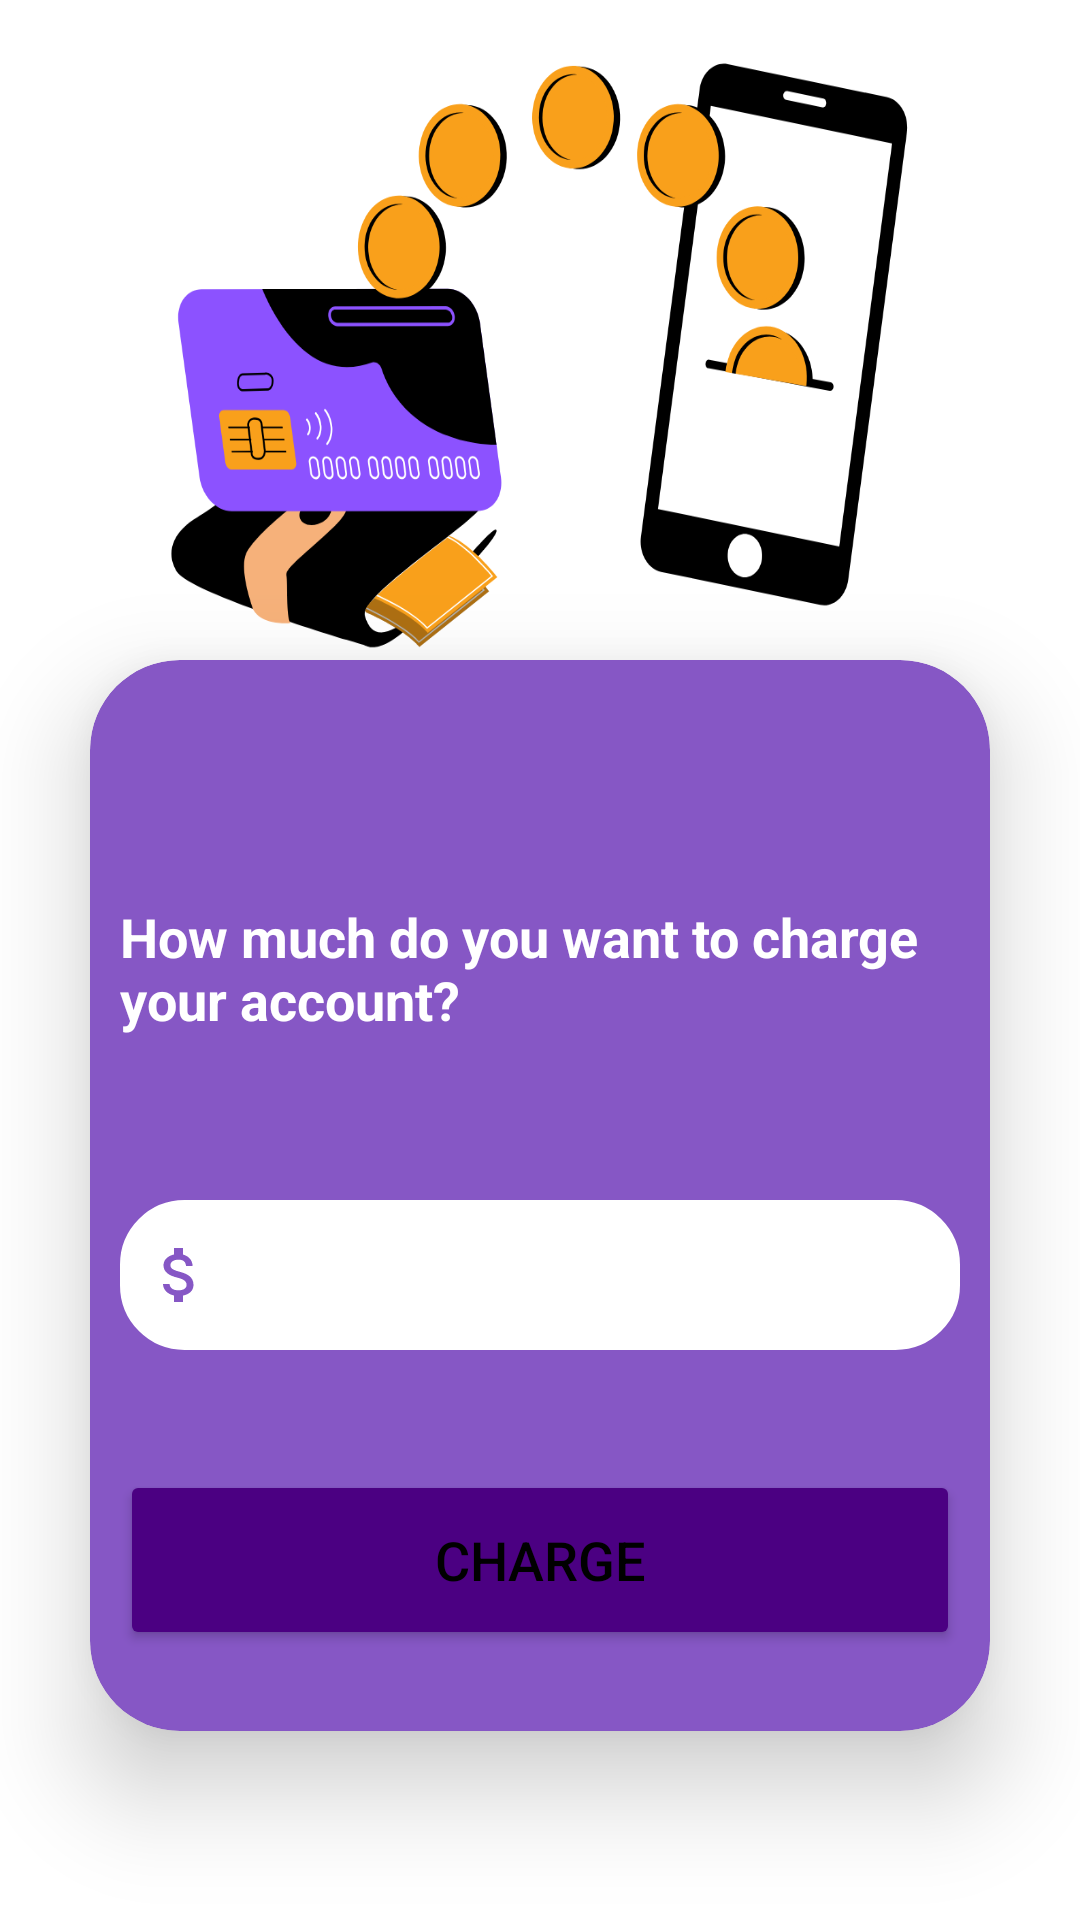

Layout XML and referenced resources for this Android screen:
<!-- AndroidManifest.xml: application theme Theme.FariBank -->
<!-- res/layout/activity_charge.xml -->
<?xml version="1.0" encoding="utf-8"?>
<androidx.constraintlayout.widget.ConstraintLayout xmlns:android="http://schemas.android.com/apk/res/android"
    xmlns:app="http://schemas.android.com/apk/res-auto"
    xmlns:tools="http://schemas.android.com/tools"
    android:id="@+id/main"
    android:layout_width="match_parent"
    android:layout_height="match_parent"
    tools:context=".ChargeActivity"
    android:background="@drawable/charge1">

    <androidx.cardview.widget.CardView
        android:layout_width="match_parent"
        android:layout_height="357dp"
        android:layout_marginStart="30dp"
        android:layout_marginTop="220dp"
        android:layout_marginEnd="30dp"
        android:background="@drawable/costum_edittext"
        android:backgroundTint="@color/lavender"
        app:cardCornerRadius="30dp"
        app:cardElevation="20dp"
        app:layout_constraintTop_toTopOf="parent">


        <EditText
            android:id="@+id/charge"
            android:layout_width="match_parent"
            android:layout_height="50dp"
            android:layout_marginStart="10dp"
            android:layout_marginTop="180dp"
            android:layout_marginEnd="10dp"
            android:background="@drawable/costum_edittext"
            android:backgroundTint="@color/white"
            android:drawableLeft="@drawable/money"
            android:drawablePadding="8dp"
            android:inputType="numberDecimal"
            android:padding="8dp"
            android:textColor="@color/black"
            android:textColorHighlight="@color/cardview_dark_background"
            android:textSize="14sp" />

        <TextView
            android:id="@+id/charge_textView"
            android:layout_width="wrap_content"
            android:layout_height="wrap_content"
            android:layout_marginStart="10dp"
            android:layout_marginTop="80dp"
            android:text="How much do you want to charge your account?"
            android:textColor="@color/white"
            android:textStyle="bold"
            android:textSize="18sp" />

        <Button
            android:id="@+id/charge_button"
            android:layout_width="match_parent"
            android:layout_height="60dp"
            android:layout_marginStart="10dp"
            android:layout_marginTop="270dp"
            android:layout_marginEnd="10dp"
            android:backgroundTint="@color/dark_purple"
            android:text="Charge"
            android:textSize="18sp"
            app:cornerRadius="20dp" />

    </androidx.cardview.widget.CardView>

</androidx.constraintlayout.widget.ConstraintLayout>
<!-- resources referenced by this layout -->
<resources>
  <color name="black">#FF000000</color>
  <color name="dark_purple">#4b0082</color>
  <color name="lavender">#8657c5</color>
  <color name="white">#FFFFFFFF</color>
  <!-- drawable charge1: png bitmap (drawable, 93534 bytes) -->
  <!-- drawable costum_edittext (drawable) -->
  <?xml version="1.0" encoding="utf-8"?>
  <shape xmlns:android="http://schemas.android.com/apk/res/android"
      android:shape="rectangle">
      <stroke
          android:width="3dp"
          android:color="@color/design_default_color_primary"/>
      <corners
          android:radius="20dp"/>
  
  </shape>
  <!-- drawable money (drawable) -->
  <vector xmlns:android="http://schemas.android.com/apk/res/android" android:height="24dp" android:viewportHeight="24" android:viewportWidth="24" android:width="24dp">
        
      <path android:fillColor="@color/lavender" android:pathData="M11.8,10.9c-2.27,-0.59 -3,-1.2 -3,-2.15 0,-1.09 1.01,-1.85 2.7,-1.85 1.78,0 2.44,0.85 2.5,2.1h2.21c-0.07,-1.72 -1.12,-3.3 -3.21,-3.81V3h-3v2.16c-1.94,0.42 -3.5,1.68 -3.5,3.61 0,2.31 1.91,3.46 4.7,4.13 2.5,0.6 3,1.48 3,2.41 0,0.69 -0.49,1.79 -2.7,1.79 -2.06,0 -2.87,-0.92 -2.98,-2.1h-2.2c0.12,2.19 1.76,3.42 3.68,3.83V21h3v-2.15c1.95,-0.37 3.5,-1.5 3.5,-3.55 0,-2.84 -2.43,-3.81 -4.7,-4.4z"/>
      
  </vector>
  <style name="Theme.FariBank" parent="Base.Theme.FariBank" />
  <style name="Base.Theme.FariBank" parent="Theme.MaterialComponents.DayNight.NoActionBar">
          
          <item name="colorPrimary">@color/dark_purple</item>
          <item name="colorPrimaryVariant">@color/lavender</item>
          <item name="colorOnPrimary">@color/white</item>
          <item name="colorSecondary">@color/purple</item>
          <item name="colorSecondaryVariant">@color/yellow</item>
          <item name="colorOnSecondary">@color/white</item>
          <item name="android:statusBarColor" tools:targetApi="l">@color/white</item>
          <item name="android:textColor">@android:color/black</item>
      </style>
  <color name="purple">#7b68ee</color>
  <color name="yellow">#ffd700</color>
</resources>
